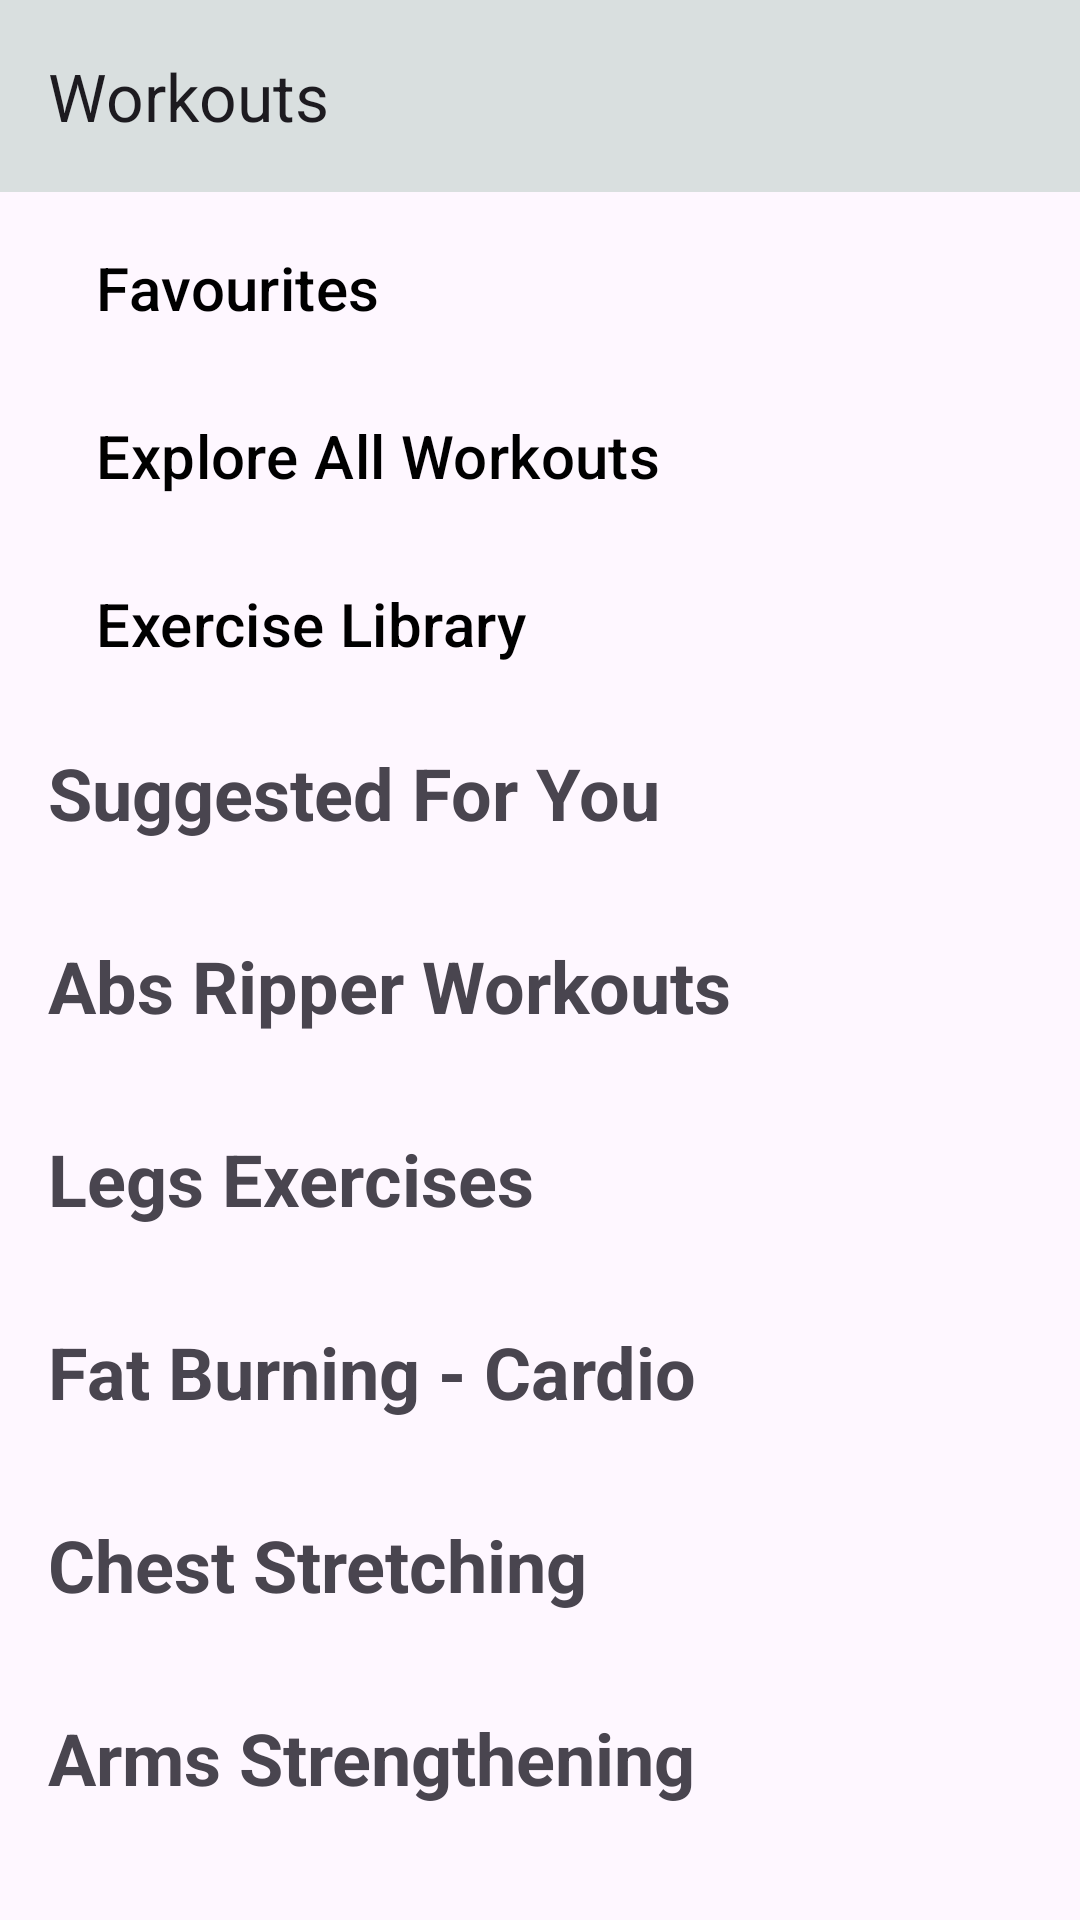

Android layout source for this screen:
<!-- AndroidManifest.xml: application theme Theme.MuscleFit -->
<!-- res/layout/fragment_workout.xml -->
<?xml version="1.0" encoding="utf-8"?>
<androidx.core.widget.NestedScrollView xmlns:android="http://schemas.android.com/apk/res/android"
    xmlns:app="http://schemas.android.com/apk/res-auto"
    xmlns:tools="http://schemas.android.com/tools"
    android:layout_width="match_parent"
    android:layout_height="match_parent"
    tools:context=".Fragments.WorkoutFragment">
    <androidx.constraintlayout.widget.ConstraintLayout
        android:layout_width="match_parent"
        android:layout_height="match_parent">

        <com.google.android.material.appbar.MaterialToolbar
            android:id="@+id/materialToolbar7"
            android:layout_width="match_parent"
            android:layout_height="wrap_content"
            android:background="?attr/colorPrimaryVariant"
            android:minHeight="?attr/actionBarSize"
            android:theme="?attr/actionBarTheme"
            app:layout_constraintEnd_toEndOf="parent"
            app:layout_constraintStart_toStartOf="parent"
            app:layout_constraintTop_toTopOf="parent"
            app:title="Workouts" />

        <Button
            android:id="@+id/fav"
            style="@style/Widget.Material3.Button.OutlinedButton"
            android:layout_width="0dp"
            android:layout_height="wrap_content"
            android:layout_marginStart="8dp"
            android:layout_marginTop="8dp"
            android:layout_marginEnd="8dp"
            android:paddingTop="10dp"
            android:paddingBottom="10dp"
            android:text="Favourites"
            android:textAlignment="viewStart"
            android:textColor="@color/black"
            android:textSize="20sp"
            app:cornerRadius="10dp"
            app:icon="@drawable/favourites"
            app:iconPadding="15dp"
            app:iconSize="25dp"
            app:iconTint="@color/black"
            app:layout_constraintEnd_toEndOf="parent"
            app:layout_constraintStart_toStartOf="parent"
            app:layout_constraintTop_toBottomOf="@+id/materialToolbar7" />

        <Button
            android:id="@+id/exploreWorkouts"
            style="@style/Widget.Material3.Button.OutlinedButton"
            android:layout_width="0dp"
            android:layout_height="wrap_content"
            android:layout_marginStart="8dp"
            android:layout_marginTop="8dp"
            android:layout_marginEnd="8dp"
            android:paddingTop="10dp"
            android:paddingBottom="10dp"
            android:text="Explore All Workouts"
            android:textAlignment="viewStart"
            android:textColor="@color/black"
            android:textSize="20sp"
            app:cornerRadius="10dp"
            app:icon="@drawable/treadmill"
            app:iconPadding="15dp"
            app:iconSize="25dp"
            app:iconTint="@color/black"
            app:layout_constraintEnd_toEndOf="parent"
            app:layout_constraintStart_toStartOf="parent"
            app:layout_constraintTop_toBottomOf="@+id/fav" />

        <Button
            android:id="@+id/exerciseLibrary"
            style="@style/Widget.Material3.Button.OutlinedButton"
            android:layout_width="0dp"
            android:layout_height="wrap_content"
            android:layout_marginStart="8dp"
            android:layout_marginTop="8dp"
            android:layout_marginEnd="8dp"
            android:paddingTop="10dp"
            android:paddingBottom="10dp"
            android:text="Exercise Library"
            android:textAlignment="viewStart"
            android:textColor="@color/black"
            android:textSize="20sp"
            app:cornerRadius="10dp"
            app:icon="@drawable/exercise"
            app:iconPadding="15dp"
            app:iconSize="25dp"
            app:iconTint="@color/black"
            app:layout_constraintEnd_toEndOf="parent"
            app:layout_constraintStart_toStartOf="parent"
            app:layout_constraintTop_toBottomOf="@+id/exploreWorkouts" />

        <TextView
            android:id="@+id/textView25"
            android:layout_width="wrap_content"
            android:layout_height="wrap_content"
            android:layout_marginStart="8dp"
            android:layout_marginTop="16dp"
            android:text="Suggested For You"
            android:textSize="24sp"
            android:textStyle="bold"
            app:layout_constraintStart_toStartOf="@+id/exerciseLibrary"
            app:layout_constraintTop_toBottomOf="@+id/exerciseLibrary" />

        <androidx.recyclerview.widget.RecyclerView
            android:id="@+id/contentTopPicks"
            android:layout_width="0dp"
            android:layout_height="wrap_content"
            android:layout_marginTop="16dp"
            app:layout_constraintEnd_toEndOf="parent"
            app:layout_constraintStart_toStartOf="parent"
            app:layout_constraintTop_toBottomOf="@+id/textView25">

        </androidx.recyclerview.widget.RecyclerView>

        <TextView
            android:id="@+id/textView26"
            android:layout_width="wrap_content"
            android:layout_height="wrap_content"
            android:layout_marginStart="16dp"
            android:layout_marginTop="16dp"
            android:text="Abs Ripper Workouts"
            android:textSize="24sp"
            android:textStyle="bold"
            app:layout_constraintStart_toStartOf="@+id/contentTopPicks"
            app:layout_constraintTop_toBottomOf="@+id/contentTopPicks" />

        <androidx.recyclerview.widget.RecyclerView
            android:id="@+id/absRecyclerView"
            android:layout_width="0dp"
            android:layout_height="wrap_content"
            android:layout_marginTop="16dp"
            app:layout_constraintEnd_toEndOf="@+id/contentTopPicks"
            app:layout_constraintStart_toStartOf="parent"
            app:layout_constraintTop_toBottomOf="@+id/textView26">

        </androidx.recyclerview.widget.RecyclerView>

        <TextView
            android:id="@+id/textView27"
            android:layout_width="wrap_content"
            android:layout_height="wrap_content"
            android:layout_marginStart="16dp"
            android:layout_marginTop="16dp"
            android:text="Legs Exercises"
            android:textSize="24sp"
            android:textStyle="bold"
            app:layout_constraintStart_toStartOf="@+id/absRecyclerView"
            app:layout_constraintTop_toBottomOf="@+id/absRecyclerView" />

        <androidx.recyclerview.widget.RecyclerView
            android:id="@+id/exercisesLegs"
            android:layout_width="0dp"
            android:layout_height="wrap_content"
            android:layout_marginTop="16dp"
            app:layout_constraintEnd_toEndOf="@+id/absRecyclerView"
            app:layout_constraintStart_toStartOf="parent"
            app:layout_constraintTop_toBottomOf="@+id/textView27" >

        </androidx.recyclerview.widget.RecyclerView>

        <TextView
            android:id="@+id/textView24"
            android:layout_width="wrap_content"
            android:layout_height="wrap_content"
            android:layout_marginStart="16dp"
            android:layout_marginTop="16dp"
            android:text="Fat Burning - Cardio"
            android:textSize="24sp"
            android:textStyle="bold"
            app:layout_constraintStart_toStartOf="@+id/absRecyclerView"
            app:layout_constraintTop_toBottomOf="@+id/exercisesLegs" />

        <androidx.recyclerview.widget.RecyclerView
            android:id="@+id/exercisesFat"
            android:layout_width="0dp"
            android:layout_height="wrap_content"
            android:layout_marginTop="16dp"
            app:layout_constraintEnd_toEndOf="@+id/absRecyclerView"
            app:layout_constraintStart_toStartOf="parent"
            app:layout_constraintTop_toBottomOf="@+id/textView24">

        </androidx.recyclerview.widget.RecyclerView>

        <TextView
            android:id="@+id/textView50"
            android:layout_width="wrap_content"
            android:layout_height="wrap_content"
            android:layout_marginTop="16dp"
            android:text="Chest Stretching"
            android:textSize="24sp"
            android:textStyle="bold"
            app:layout_constraintStart_toStartOf="@+id/textView24"
            app:layout_constraintTop_toBottomOf="@+id/exercisesFat" />

        <androidx.recyclerview.widget.RecyclerView
            android:id="@+id/chestRecycle"
            android:layout_width="0dp"
            android:layout_height="wrap_content"
            android:layout_marginTop="16dp"
            app:layout_constraintEnd_toEndOf="parent"
            app:layout_constraintStart_toStartOf="parent"
            app:layout_constraintTop_toBottomOf="@+id/textView50" />

        <TextView
            android:id="@+id/textView51"
            android:layout_width="wrap_content"
            android:layout_height="wrap_content"
            android:layout_marginTop="16dp"
            android:text="Arms Strengthening"
            android:textSize="24sp"
            android:textStyle="bold"
            app:layout_constraintStart_toStartOf="@+id/textView50"
            app:layout_constraintTop_toBottomOf="@+id/chestRecycle" />

        <androidx.recyclerview.widget.RecyclerView
            android:id="@+id/armsRecycle"
            android:layout_width="0dp"
            android:layout_height="wrap_content"
            android:layout_marginTop="16dp"
            app:layout_constraintEnd_toEndOf="parent"
            app:layout_constraintStart_toStartOf="parent"
            app:layout_constraintTop_toBottomOf="@+id/textView51" />

    </androidx.constraintlayout.widget.ConstraintLayout>

</androidx.core.widget.NestedScrollView>
<!-- resources referenced by this layout -->
<resources>
  <!-- drawable exercise: vector/xml drawable (drawable, 5195 chars, omitted) -->
  <!-- drawable favourites (drawable) -->
  <vector android:alpha="0.9" android:height="22dp"
      android:viewportHeight="512" android:viewportWidth="512"
      android:width="22dp" xmlns:android="http://schemas.android.com/apk/res/android">
      <path android:fillColor="#000000"
          android:pathData="M247.9,12.3c-6.2,2.3 -10.8,5.7 -13.8,10 -1.5,2.3 -16,35.1 -32.1,72.9 -29.1,68.2 -29.3,68.8 -32.4,69.3 -1.7,0.2 -35.9,3.4 -76.1,7 -78.3,7.1 -77.4,6.9 -84.6,13.3 -5.7,5 -8.4,11.4 -8.4,20.2 0.1,9.2 1.9,13.2 10.2,21.1 3.2,3.1 28.1,25.1 55.3,48.9 27.2,23.8 50.7,44.4 52.2,45.9l2.8,2.6 -16.6,72.5c-17.4,75.9 -18.2,80.8 -15,88.4 5.1,12.3 17.7,19.2 30.1,16.6 5.8,-1.2 8.4,-2.7 84,-47.9 26.9,-16.1 49.9,-29.8 51,-30.3 1.7,-0.8 12.4,5.3 65,36.8 34.7,20.7 65,38.6 67.4,39.7 2.9,1.3 6.6,1.9 10.8,1.9 15.1,0.1 26.8,-11.7 26.6,-26.7 -0.1,-3.9 -5.9,-31.1 -16.7,-78.5l-16.6,-72.5 6.2,-5.6c3.5,-3.1 29,-25.5 56.8,-49.9 27.8,-24.3 51.7,-46 53.3,-48.3 9.5,-14.1 3.2,-34.1 -12.7,-40.2 -2.8,-1.1 -28.3,-3.8 -79.4,-8.4 -41.4,-3.8 -75.5,-7.1 -75.7,-7.3 -0.2,-0.2 -13.6,-31.2 -29.6,-68.8 -16.1,-37.7 -30.6,-70.5 -32.3,-72.9 -6.2,-8.7 -20.2,-13.3 -29.7,-9.8zM284.4,116.8c15.2,35.7 28.8,66.4 30.1,68.3 3,4 9.5,8.5 14,9.8 1.8,0.5 34.8,3.7 73.4,7.2 38.5,3.5 70.1,6.7 70.1,7 0,0.3 -23.1,20.8 -51.2,45.5 -28.2,24.6 -52.8,46.4 -54.7,48.4 -4.9,5 -7.1,10.4 -7.1,17.7 0,4.5 4.3,25.2 15.5,74.5 8.5,37.5 15.3,68.3 15.2,68.5 -0.2,0.2 -27.1,-15.7 -59.8,-35.3 -32.7,-19.6 -61.5,-36.5 -64.2,-37.5 -5.6,-2.2 -12.9,-2.4 -18.3,-0.5 -2.2,0.7 -31.1,17.6 -64.3,37.5 -33.2,19.9 -60.6,36 -60.7,35.8 -0.2,-0.2 6.6,-31.1 15.1,-68.6 11.1,-48.9 15.5,-70 15.5,-74.4 0,-7.5 -2.4,-13.1 -7.7,-18.4 -2.1,-2.1 -26.7,-23.8 -54.6,-48.2 -27.9,-24.5 -50.7,-44.7 -50.7,-45.1 0,-0.3 31.6,-3.4 70.1,-6.9 38.6,-3.5 71.6,-6.7 73.4,-7.2 4.5,-1.3 11,-5.8 13.9,-9.8 1.3,-1.8 14.9,-32.5 30.2,-68.2 15.2,-35.7 28,-64.9 28.4,-64.9 0.4,-0 13.1,29.2 28.4,64.8z" android:strokeColor="#00000000"/>
  </vector>
  <!-- drawable treadmill: vector/xml drawable (drawable, 6420 chars, omitted) -->
  <style name="Theme.MuscleFit" parent="Theme.Material3.DayNight.NoActionBar">
          
          <item name="colorPrimary">#000000</item>
          <item name="colorPrimaryVariant">#D9DFDF</item>
          <item name="colorOnPrimary">@color/white</item>
          
          <item name="colorSecondary">@color/teal_200</item>
          <item name="colorSecondaryVariant">@color/teal_700</item>
          <item name="colorOnSecondary">@color/black</item>
          
          <item name="android:statusBarColor">?attr/colorPrimaryVariant</item>
          
      </style>
  <!-- not gathered from this repository: default colours our renderer supplied (Android Studio template values) -->
  <color name="teal_200">#FF03DAC5</color>
  <color name="teal_700">#FF018786</color>
  <color name="black">#FF000000</color>
  <color name="white">#FFFFFFFF</color>
</resources>
